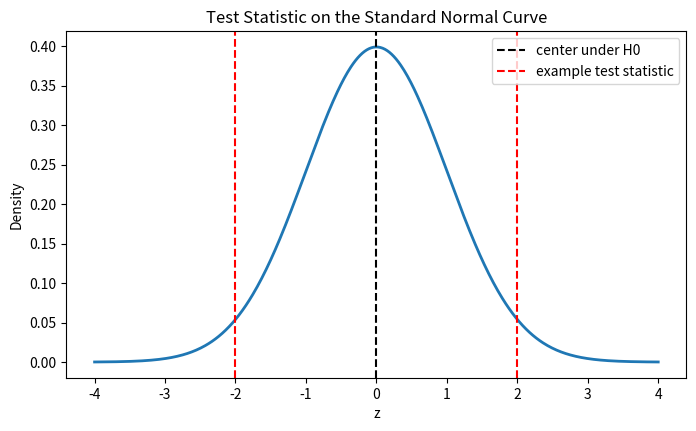
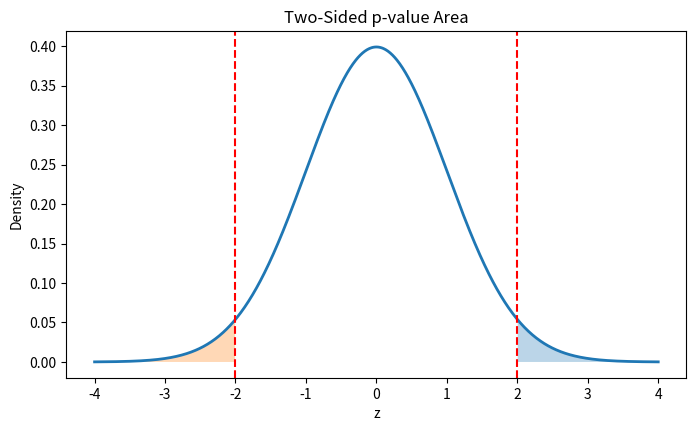
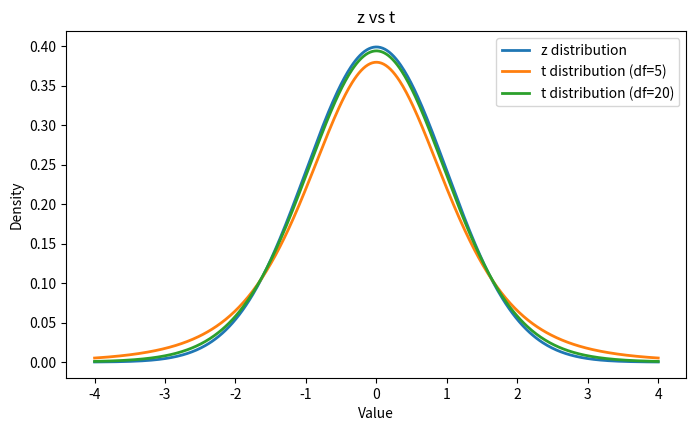

Reproduce these figures in Python, in order.
import numpy as np
import pandas as pd
import matplotlib.pyplot as plt
from scipy.stats import norm, t
plt.rcParams["figure.dpi"] = 140
plt.rcParams["figure.figsize"] = (8, 4.5)

x = np.linspace(-4, 4, 500)
y = norm.pdf(x)

plt.plot(x, y, linewidth=2)
plt.axvline(0, linestyle="--", color="black", label="center under H0")
plt.axvline(2, linestyle="--", color="red", label="example test statistic")
plt.axvline(-2, linestyle="--", color="red")
plt.title("Test Statistic on the Standard Normal Curve")
plt.xlabel("z")
plt.ylabel("Density")
plt.legend()
plt.show()

xbar = 108
mu0 = 100
sigma = 20
n = 25

se = sigma / np.sqrt(n)
z_stat = (xbar - mu0) / se
z_stat

p_value_two_sided = 2 * (1 - norm.cdf(abs(z_stat)))
p_value_two_sided

x = np.linspace(-4, 4, 1000)
y = norm.pdf(x)

plt.plot(x, y, linewidth=2)
plt.fill_between(x[x >= abs(z_stat)], y[x >= abs(z_stat)], alpha=0.3)
plt.fill_between(x[x <= -abs(z_stat)], y[x <= -abs(z_stat)], alpha=0.3)
plt.axvline(z_stat, linestyle="--", color="red")
plt.axvline(-z_stat, linestyle="--", color="red")
plt.title("Two-Sided p-value Area")
plt.xlabel("z")
plt.ylabel("Density")
plt.show()

print(f"z statistic = {z_stat:.3f}")
print(f"two-sided p-value = {p_value_two_sided:.4f}")

xbar = 42
mu0 = 40
s = 8
n = 16
df = n - 1

se = s / np.sqrt(n)
t_stat = (xbar - mu0) / se
t_stat

p_value_t = 2 * (1 - t.cdf(abs(t_stat), df))
p_value_t

x = np.linspace(-4, 4, 500)

plt.plot(x, norm.pdf(x), label="z distribution", linewidth=2)
plt.plot(x, t.pdf(x, df=5), label="t distribution (df=5)", linewidth=2)
plt.plot(x, t.pdf(x, df=20), label="t distribution (df=20)", linewidth=2)
plt.title("z vs t")
plt.xlabel("Value")
plt.ylabel("Density")
plt.legend()
plt.show()

alpha = 0.05

print("z-test:")
print("Reject H0" if p_value_two_sided < alpha else "Do not reject H0")

print("\nt-test:")
print("Reject H0" if p_value_t < alpha else "Do not reject H0")

xbar = 60
sigma = 12
n = 36
z_star = 1.96

se = sigma / np.sqrt(n)
me = z_star * se
lower = xbar - me
upper = xbar + me

lower, upper
